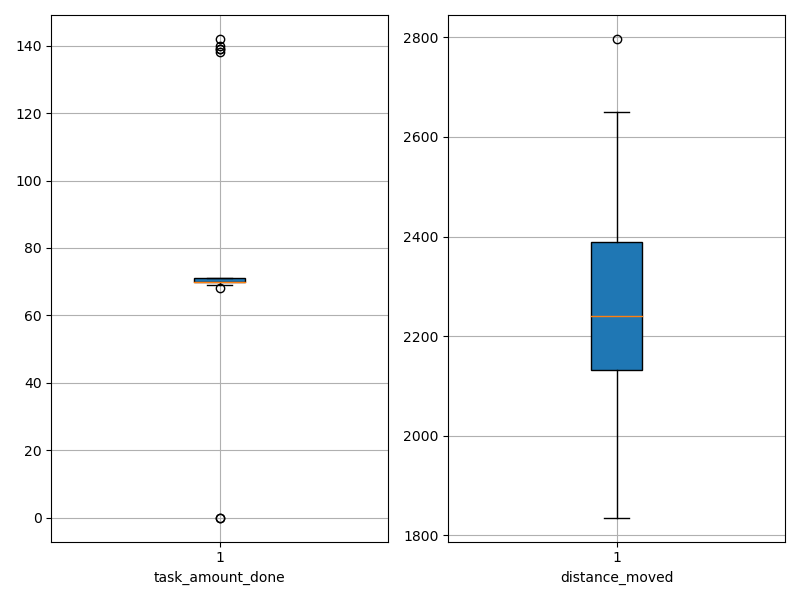

The data file committed next to this chart (first rows):
agent_id, task_amount_done, distance_moved
0, 70.0, 2005
1, 71.0, 2361
2, 71.0, 2381
3, 70.0, 2394
4, 71.0, 2213
5, 70.0, 2329
6, 70.0, 2001
7, 69.0, 2100
8, 71.0, 2265
9, 70.0, 2301
10, 70.0, 1839
11, 139.0, 2151
12, 71.0, 2517
13, 142.0, 1950
14, 70.0, 2650
15, 70.0, 2135
16, 0.0, 2505
17, 70.0, 2447
18, 70.0, 2213
19, 69.0, 2392
20, 70.0, 2205
21, 70.0, 2567
22, 69.0, 2310
23, 70.0, 2397
24, 70.0, 2186
25, 71.0, 2258
26, 70.0, 2123
27, 68.0, 2562
28, 69.0, 2262
29, 70.0, 2375
30, 71.0, 2338
31, 70.0, 2182
32, 139.0, 1835
33, 70.0, 2469
34, 138.0, 2220
35, 70.0, 2376
36, 0.0, 2797
37, 71.0, 2085
38, 70.0, 2068
39, 70.0, 2597
40, 70.0, 2144
41, 69.0, 1986
42, 70.0, 2442
43, 70.0, 2202
44, 71.0, 2208
45, 70.0, 2224
46, 71.0, 2300
47, 140.0, 1998
48, 69.0, 1995
49, 70.0, 2130
